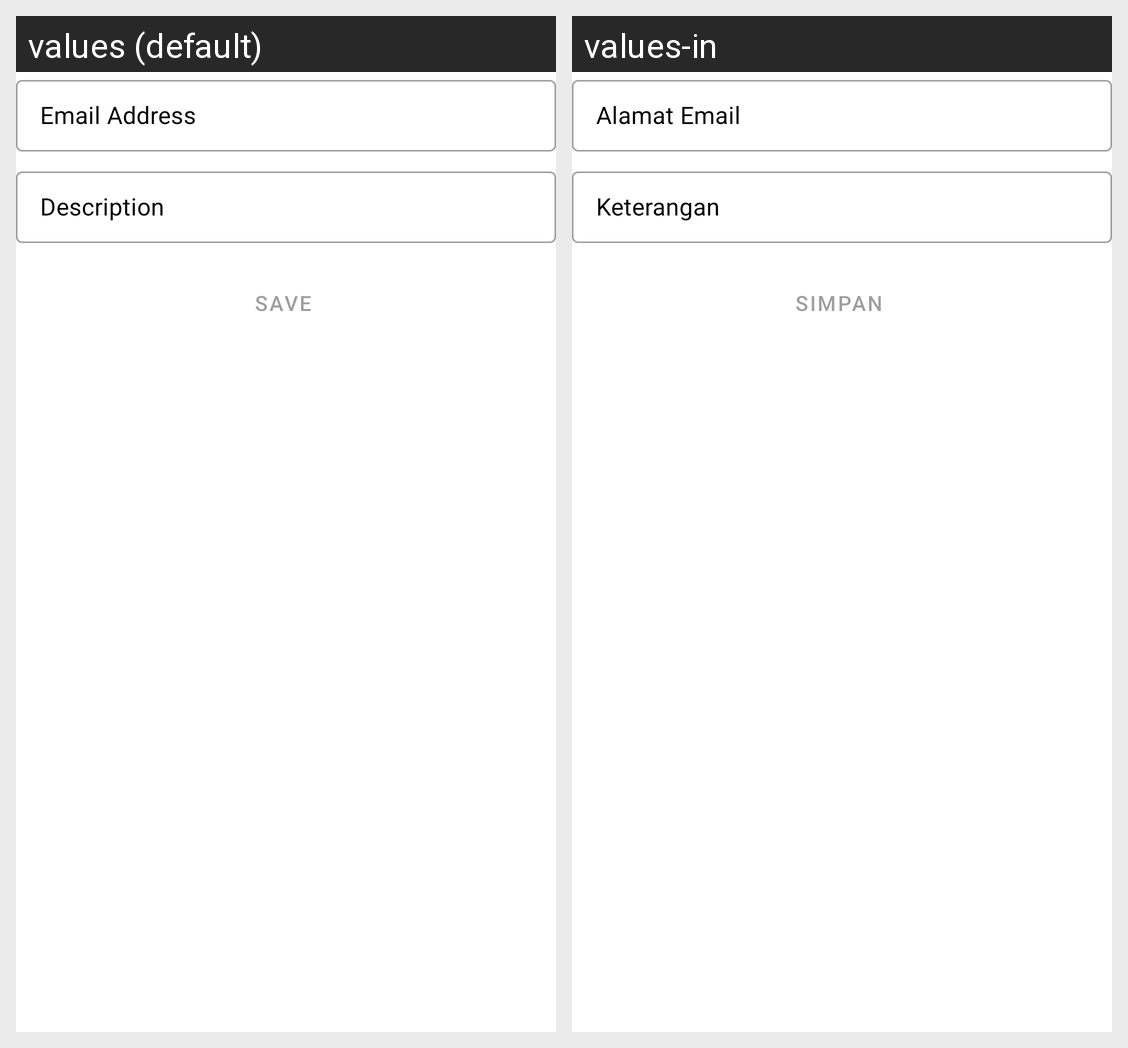

This grid shows one Android layout under two languages. Give, for every string resource on the screen, its name, the default text and each shown locale's text.
Android screen res/layout/data_input_email_fragment.xml rendered under 2 locales, left to right: values (default), values-in. Device: Nexus 5 (rendered at 1080×1920; each locale shown at half size, 540×960, under a caption strip naming it); theme AppTheme.
Strings drawn on this screen, with the default value and each locale's value (text and hints the layout hard-codes, and strings that could not be matched under every locale, appear in the picture but are not listed):

data_input_email_value_hint
  values: Email Address
  values-in: Alamat Email

til_hint_keterangan
  values: Description
  values-in: Keterangan
